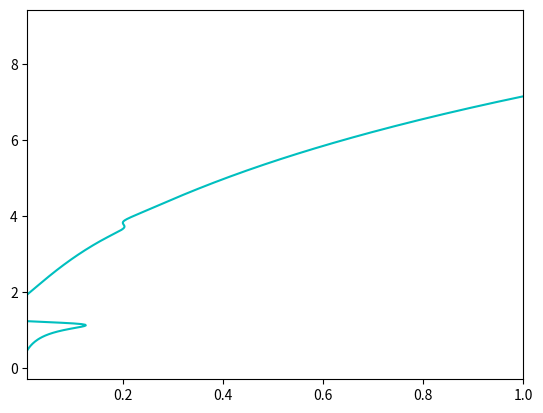

Write Python code to recreate this figure.
import numpy as np 
import matplotlib.pyplot as plt

dTI=100e-9
c0 = 3e8 #speed of light in vacuum
q0 = 1.602176634e-19 #electron charge
hb = 1.054571817e-34 # reduced Planks constant
h = 2*np.pi*hb # Planks constant
eps0 = 8.8541878128e-12 # free sapce permitivity
mu0 =  4*np.pi*1e-7 # Magnetic free space permeability 
vf = 5*1e5  # Fermi velocity of surface states in Bi2Se3
mu = 0.17*q0 # chemical potential correspondent to 1E+13 cm-2 carrier density
kf = mu/hb/vf #Fermi wavevector
A = eps0*h/vf/kf/q0**2 #constant
# % % % % % % Following Drude-Lorentz Model %%%%%%%%%%%%%%%%%%%%%%%%%%%%%%%%
eps_inf = 1.0
omD_plasma_cm = 908.66 # drude plasma
gamD_cm = 7.43 # Drude damping
omLa_O_cm = 63.03 # Lorentz alpha phonon
omLa_plasma_cm = 675.9  # Lorentz alpha strength
gamLa_cm = 17.5       # Lorentz alpha damping
omLb_O_cm = 126.94    # Lorentz beta phonon
omLb_plasma_cm = 100 # Lorentz beta strength
gamLb_cm = 10 # Lorentz beta damping
omLo_O_cm = 2029.5 # Lorentz band gap (omega)
omLo_plasma_cm = 11249 # Lorentz band gap (omega) strength
gamLo_cm = 3920.5   # Lorentz band gap damping
eps_a = 1.0
n = 500 
omegamin =5
omegamax =300
omega = np.linspace (omegamin,omegamax, n);
k_CLAS_p= np.zeros(n,dtype=complex)

for i in range (0,n):
    eps_sapp = 3.2**2+(3.2**2 -1)*(20.4*10**-4 *omega[i])**2 +1j*0.036*(3.2**2 -1)*(20.4*10**-4 *omega[i]) # Sapphire substrate
    epsD =  -omD_plasma_cm**2/(omega[i]**2 + 1j*omega[i]*gamD_cm)
    epsLa = omLa_plasma_cm**2/(omLa_O_cm**2 - omega[i]**2 - 1j*omega[i]*gamLa_cm)
    epsLb = omLb_plasma_cm**2/(omLb_O_cm**2 - omega[i]**2 - 1j*omega[i]*gamLb_cm)
    epsLo = omLo_plasma_cm**2/(omLo_O_cm**2 - omega[i]**2 - 1j*omega[i]*gamLo_cm)
    eps_bs = eps_inf + 0*epsD + epsLa + epsLb; + 0*epsLo #The Drude term contribution sometimes changes based on material quality
    k_CLAS_p[i]= A*(omega[i]*(2*np.pi*c0*100))**2*(eps_a + eps_sapp)/(1 - A*(omega[i]*(2*np.pi*c0*100))**2*dTI*eps_bs)

plt.plot(k_CLAS_p/1e7,0.03*omega,'c')
plt.xlim([1e-2, 1])
plt.show()